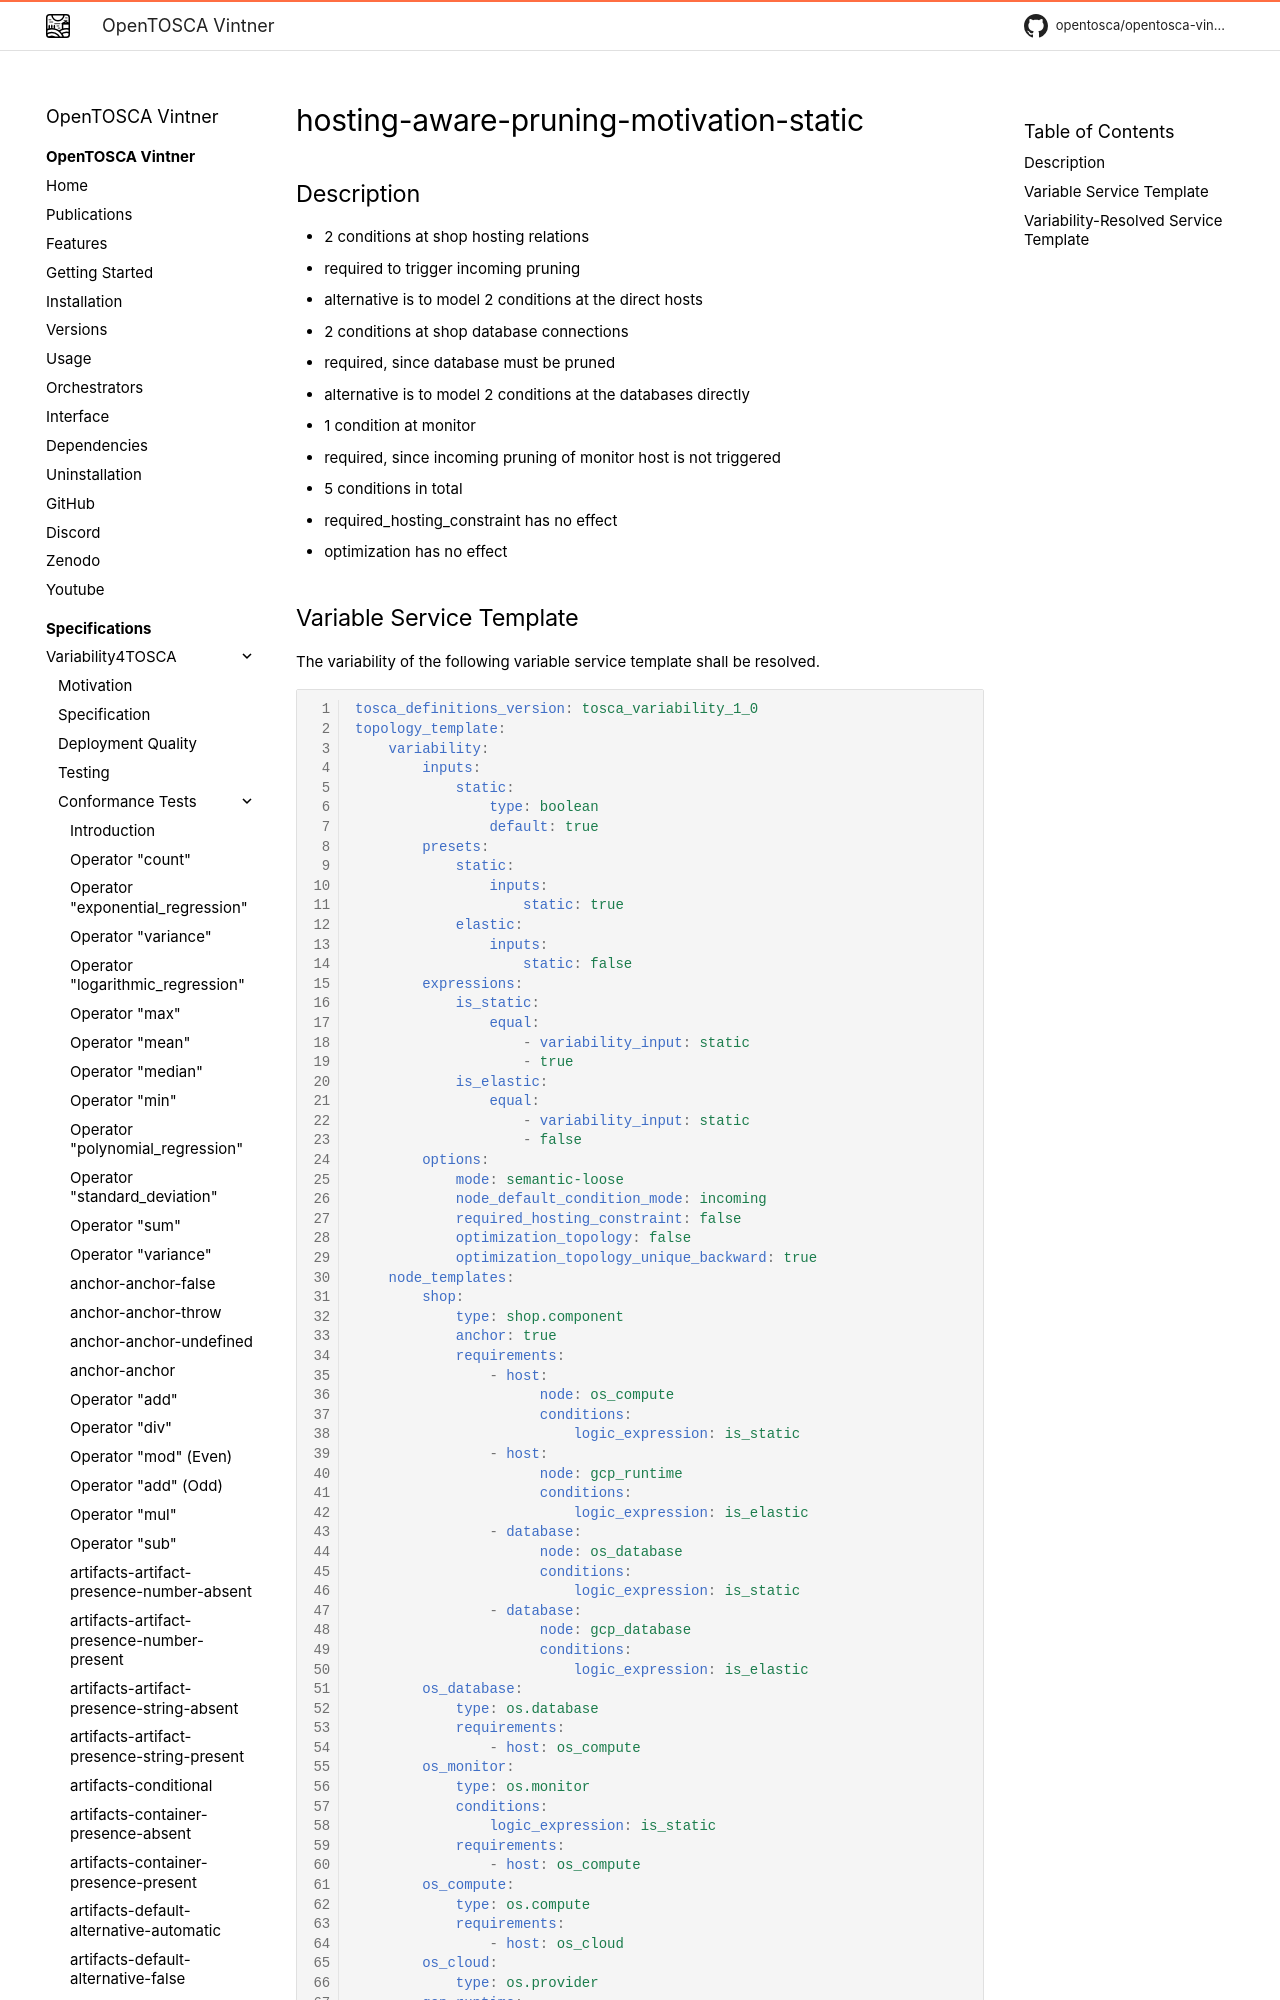

repository: OpenTOSCA/opentosca-vintner · page: variability4tosca/tests/test-hosting-aware-pruning-motivation-static/index.html · generator: mkdocs

# hosting-aware-pruning-motivation-static

{{ autogenerated_notice('./task docs:generate:tests:variability') }}

## Description

- 2 conditions at shop hosting relations
- required to trigger incoming pruning
- alternative is to model 2 conditions at the direct hosts
